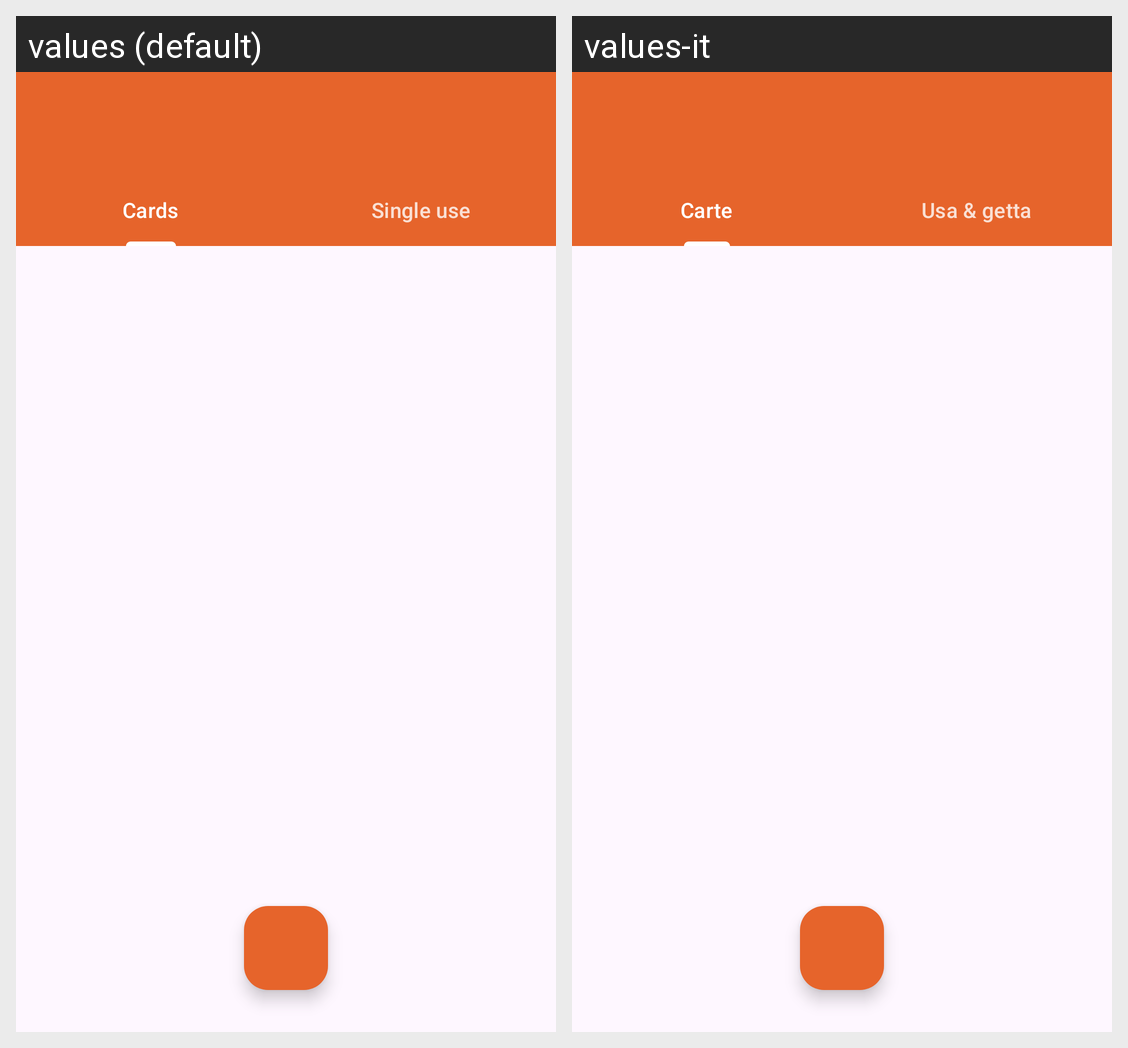

The same Android screen rendered under two of its app's locales, left to right. List the strings drawn on it with the default value and each locale's translation.
Android screen res/layout/activity_main.xml rendered under 2 locales, left to right: values (default), values-it. Device: Nexus 5 (rendered at 1080×1920; each locale shown at half size, 540×960, under a caption strip naming it); theme Tema.OpenCard.
Strings drawn on this screen, with the default value and each locale's value (text and hints the layout hard-codes, and strings that could not be matched under every locale, appear in the picture but are not listed):

scheda_carte
  values: Cards
  values-it: Carte

scheda_usa_e_getta
  values: Single use
  values-it: Usa & getta
